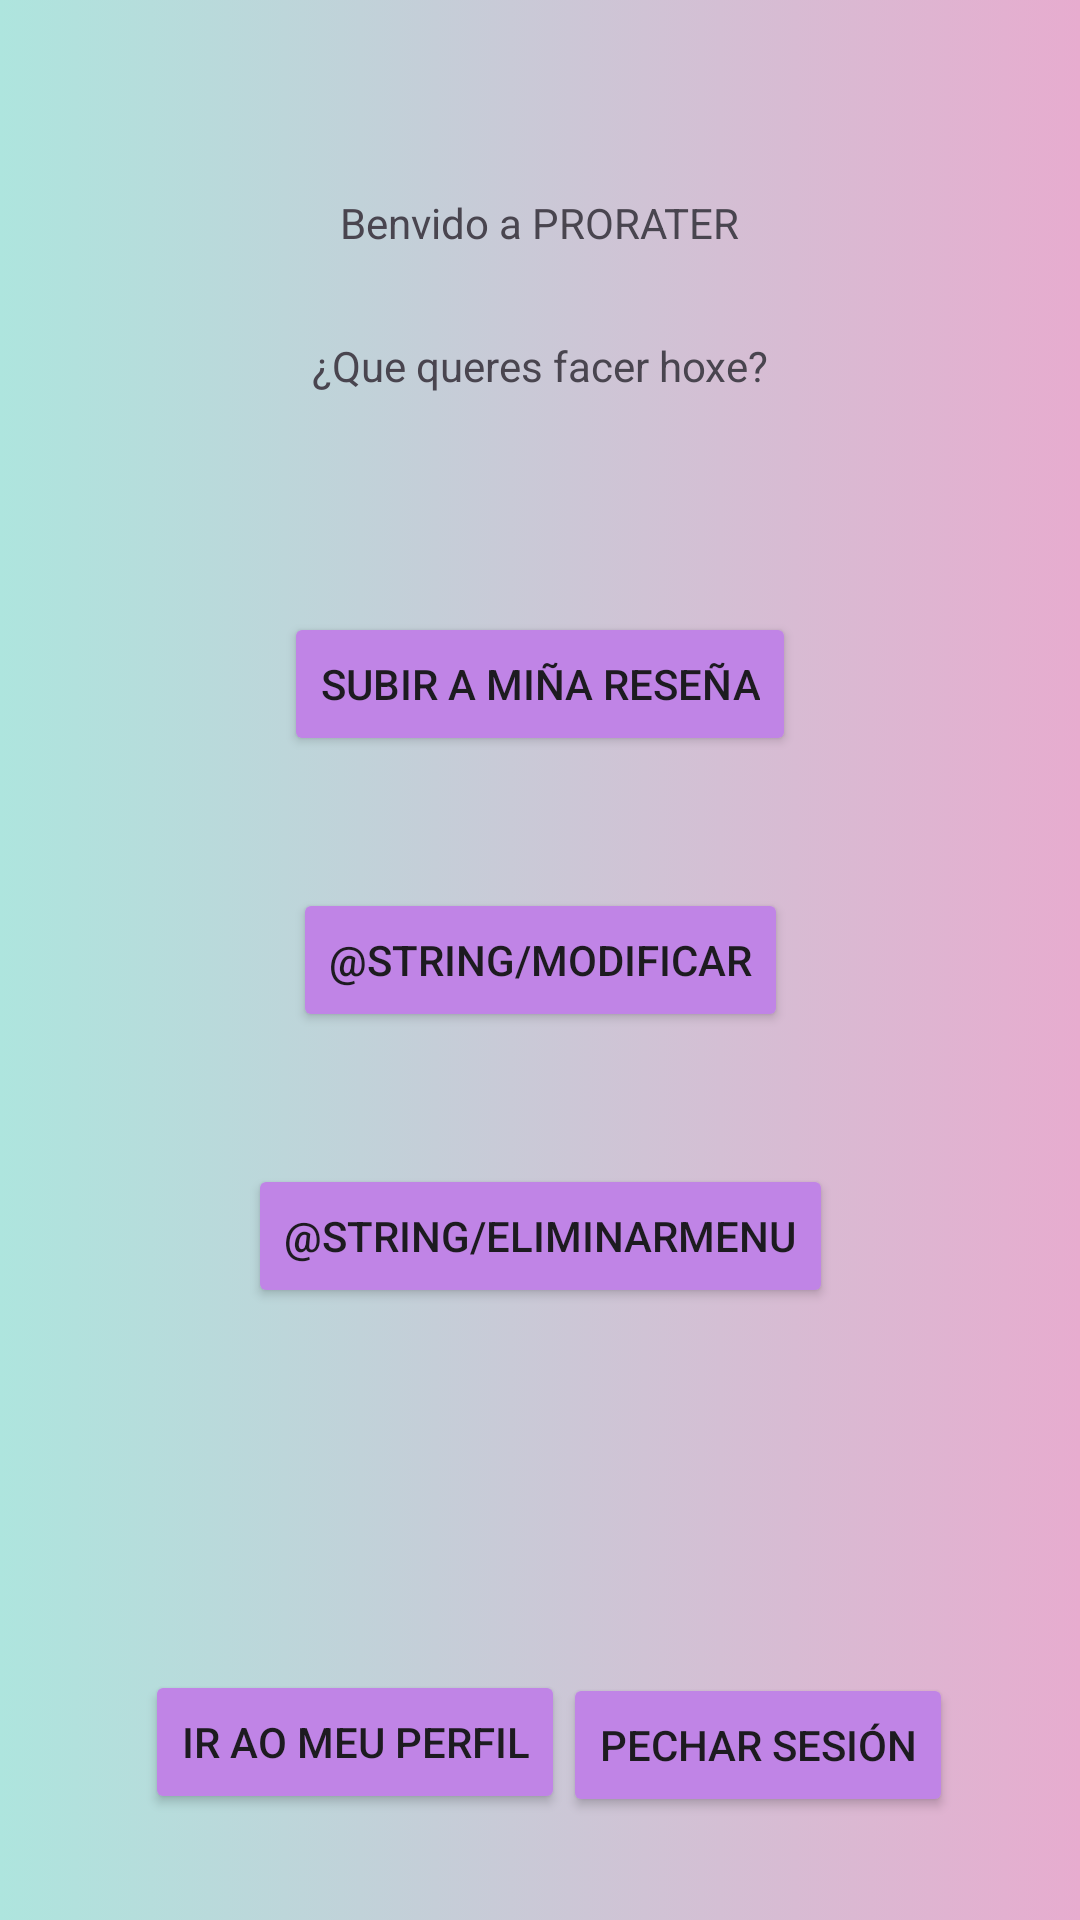

Here is an Android app screen rendered from its layout file. Give the layout XML and the strings, colors and styles it references.
<!-- AndroidManifest.xml: application theme Base.Theme.TFG -->
<!-- res/layout/activity_main_menu.xml -->
<?xml version="1.0" encoding="utf-8"?>
<androidx.constraintlayout.widget.ConstraintLayout xmlns:android="http://schemas.android.com/apk/res/android"
    xmlns:app="http://schemas.android.com/apk/res-auto"
    xmlns:tools="http://schemas.android.com/tools"
    android:id="@+id/main"
    android:layout_width="match_parent"
    android:layout_height="match_parent"
    android:background="@drawable/fondo"
    tools:context=".mainMenu">

    <Button
        android:id="@+id/button5"
        android:layout_width="wrap_content"
        android:layout_height="wrap_content"
        android:backgroundTint="@color/button"
        android:text="@string/eliminarMenu"
        app:layout_constraintBottom_toTopOf="@+id/guidelineH4"
        app:layout_constraintEnd_toStartOf="@id/guidelineV2"
        app:layout_constraintHorizontal_bias="0.5"
        app:layout_constraintStart_toEndOf="@id/guidelineV1"
        app:layout_constraintTop_toBottomOf="@+id/button4" />

    <Button
        android:id="@+id/button4"
        android:layout_width="wrap_content"
        android:layout_height="wrap_content"
        android:backgroundTint="@color/button"
        android:text="@string/modificar"
        app:layout_constraintBottom_toTopOf="@+id/button5"
        app:layout_constraintEnd_toStartOf="@id/guidelineV2"
        app:layout_constraintHorizontal_bias="0.5"
        app:layout_constraintStart_toEndOf="@id/guidelineV1"
        app:layout_constraintTop_toBottomOf="@+id/button3" />

    <androidx.constraintlayout.widget.Guideline
        android:id="@+id/guidelineH2"
        android:layout_width="wrap_content"
        android:layout_height="wrap_content"
        android:orientation="horizontal"
        app:layout_constraintGuide_percent="0.95" />

    <androidx.constraintlayout.widget.Guideline
        android:id="@+id/guidelineV1"
        android:layout_width="wrap_content"
        android:layout_height="wrap_content"
        android:orientation="vertical"
        app:layout_constraintGuide_percent="0.10" />

    <androidx.constraintlayout.widget.Guideline
        android:id="@+id/guidelineV2"
        android:layout_width="wrap_content"
        android:layout_height="wrap_content"
        android:orientation="vertical"
        app:layout_constraintGuide_percent="0.90" />

    <androidx.constraintlayout.widget.Guideline
        android:id="@+id/guidelineH1"
        android:layout_width="wrap_content"
        android:layout_height="wrap_content"
        android:orientation="horizontal"
        app:layout_constraintGuide_percent="0.05" />

    <TextView
        android:id="@+id/textView13"
        android:layout_width="wrap_content"
        android:layout_height="wrap_content"
        android:layout_marginTop="36dp"
        android:text="@string/saludo"
        app:layout_constraintBottom_toTopOf="@+id/textView14"
        app:layout_constraintEnd_toStartOf="@id/guidelineV2"
        app:layout_constraintHorizontal_bias="0.5"
        app:layout_constraintStart_toEndOf="@id/guidelineV1"
        app:layout_constraintTop_toTopOf="parent" />

    <TextView
        android:id="@+id/textView14"
        android:layout_width="wrap_content"
        android:layout_height="wrap_content"
        android:text="@string/opciones"
        app:layout_constraintBottom_toTopOf="@+id/guidelineH3"
        app:layout_constraintEnd_toStartOf="@id/guidelineV2"
        app:layout_constraintHorizontal_bias="0.5"
        app:layout_constraintStart_toEndOf="@id/guidelineV1"
        app:layout_constraintTop_toBottomOf="@+id/textView13" />

    <androidx.constraintlayout.widget.Guideline
        android:id="@+id/guidelineH3"
        android:layout_width="wrap_content"
        android:layout_height="wrap_content"
        android:orientation="horizontal"
        app:layout_constraintGuide_percent="0.25" />

    <Button
        android:id="@+id/button3"
        android:layout_width="wrap_content"
        android:layout_height="wrap_content"
        android:backgroundTint="@color/button"
        android:text="@string/subir"
        app:layout_constraintBottom_toTopOf="@+id/button4"
        app:layout_constraintEnd_toStartOf="@id/guidelineV2"
        app:layout_constraintHorizontal_bias="0.5"
        app:layout_constraintStart_toEndOf="@id/guidelineV1"
        app:layout_constraintTop_toBottomOf="@+id/guidelineH3" />

    <Button
        android:id="@+id/button6"
        android:layout_width="wrap_content"
        android:layout_height="wrap_content"
        android:backgroundTint="@color/button"
        android:text="@string/cerrarSesion"
        app:layout_constraintBottom_toTopOf="@id/guidelineH2"
        app:layout_constraintEnd_toStartOf="@id/guidelineV2"
        app:layout_constraintHorizontal_bias="0.96"
        app:layout_constraintStart_toEndOf="@id/guidelineV1"
        app:layout_constraintTop_toBottomOf="@id/guidelineH4"
        app:layout_constraintVertical_bias="0.969" />

    <androidx.constraintlayout.widget.Guideline
        android:id="@+id/guidelineH4"
        android:layout_width="wrap_content"
        android:layout_height="wrap_content"
        android:orientation="horizontal"
        app:layout_constraintGuide_percent="0.75" />

    <Button
        android:id="@+id/button7"
        android:layout_width="wrap_content"
        android:layout_height="wrap_content"
        android:backgroundTint="@color/button"
        android:text="@string/irUsuario"
        app:layout_constraintBottom_toTopOf="@id/guidelineH2"
        app:layout_constraintEnd_toStartOf="@id/guidelineV2"
        app:layout_constraintHorizontal_bias="0.084"
        app:layout_constraintStart_toEndOf="@id/guidelineV1"
        app:layout_constraintTop_toBottomOf="@id/guidelineH4"
        app:layout_constraintVertical_bias="0.96" />
</androidx.constraintlayout.widget.ConstraintLayout>
<!-- resources referenced by this layout -->
<resources>
  <color name="button">#C084E6</color>
  <!-- drawable fondo (drawable) -->
  <?xml version="1.0" encoding="utf-8"?>
  <selector xmlns:android="http://schemas.android.com/apk/res/android">
      <item>
          <shape android:shape="rectangle">
              <gradient android:angle="0" android:startColor="@color/color2" android:endColor="@color/color1"/>
          </shape>
      </item>
  </selector>
  <string name="cerrarSesion">Pechar sesión</string>
  <string name="eliminarMenu">Eliminar unha reseña</string>
  <string name="irUsuario">Ir ao meu perfil</string>
  <string name="modificar">Modificar este producto</string>
  <string name="opciones">¿Que queres facer hoxe?</string>
  <string name="saludo">Benvido a PRORATER</string>
  <string name="subir">Subir a miña reseña</string>
  <style name="Base.Theme.TFG" parent="Theme.Material3.DayNight.NoActionBar">
          <item name="android:windowNoTitle">true</item>
          <item name="android:windowFullscreen">true</item>
          <item name="android:windowContentOverlay">@null</item>
          <item name="android:windowActionBar">false</item>
          <item name="android:windowActionBarOverlay">true</item>
          <item name="android:windowActionModeOverlay">true</item>
          <item name="android:statusBarColor">@android:color/transparent</item>
      </style>
  <color name="color2">#AEE5DE</color>
  <color name="color1">#E7ACCF</color>
</resources>
